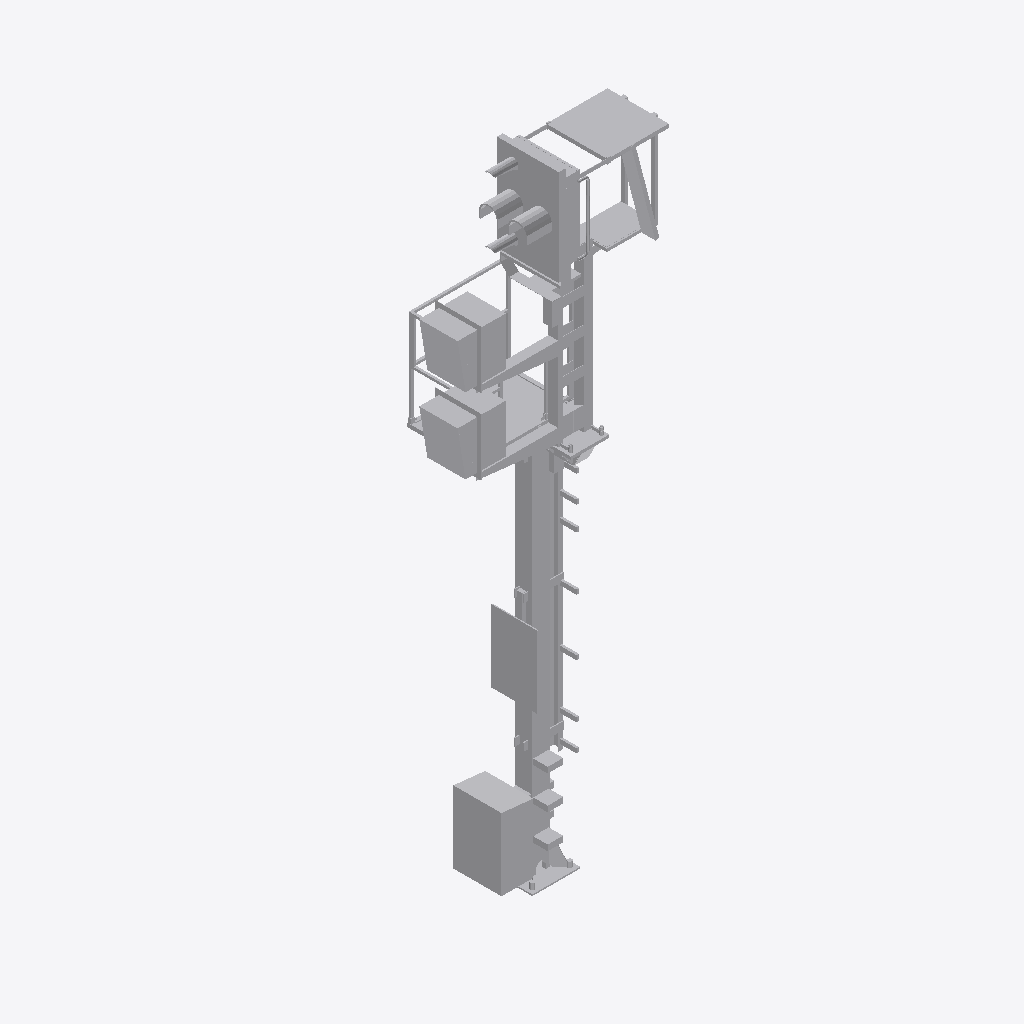
Isometric view of an IFC building model (IFC-SPF (STEP), schema IFC4, length unit metre), seen from the south-west, elements coloured by IFC class: 1 other element (light grey).
Extent 2.1 m × 1.3 m × 6.9 m (x, y, z). Storeys (1): Ebene 1 at 0.00 m. Elements (1): 1 IfcBuildingElementProxy.

HEADER;
FILE_DESCRIPTION(('ViewDefinition [ReferenceView_V1.1]'),'2;1');
FILE_NAME('','2022-09-20T11:52:03',(''),(''),'The EXPRESS Data Manager Version 5.02.0100.07 : ','20211019_1515(x64) - Exporter 20.2.60.15 - Defau','');
FILE_SCHEMA(('IFC4'));
ENDSEC;
DATA;
#107=IFCPROJECT('1eAib3EvT8tfCSBtkb_G7R',#42,'',$,$,'','',(#98),#93);
#29525=IFCSITE('1eAib3EvT8tfCSBtkb_G7P',#42,'Default',$,$,#29522,$,$,.ELEMENT.,(42,24,53,508911),(-71,-15,-29,-58837),0.0,$,$);
#122=IFCBUILDING('1eAib3EvT8tfCSBtkb_G7Q',#42,'',$,$,#33,$,'',.ELEMENT.,$,$,$);
#135=IFCBUILDINGSTOREY('1eAib3EvT8tfCSBtjQ1lYa',#42,'Ebene 1',$,'Ebene:Ebene 1',#133,$,'Ebene 1',.ELEMENT.,0.0);
#29389=IFCBUILDINGELEMENTPROXY('2i8708nAPCuAu6Ea$Umu0Y',#42,'S 8000.5.7-11_M4100-A400-2Zu-VS-L_LOD400-500:S 8000.5.7-11_M4100-A400-2Zu-VS-L_LOD400-500:3347',$,'S 8000.5.7-11_M4100-A400-2Zu-VS-L_LOD400-500:S 8000.5.7-11_M4100-A400-2Zu-VS-L_LOD400-500',#29387,#29381,'3347',$);
ENDSEC;
